Run: headless pygame with SDL's dummy video driver; simulated clock (each Clock.tick advances the game by its frame time, no real sleeping); random seed 0; keys injected as events and as key.get_pressed() state; no mouse input.
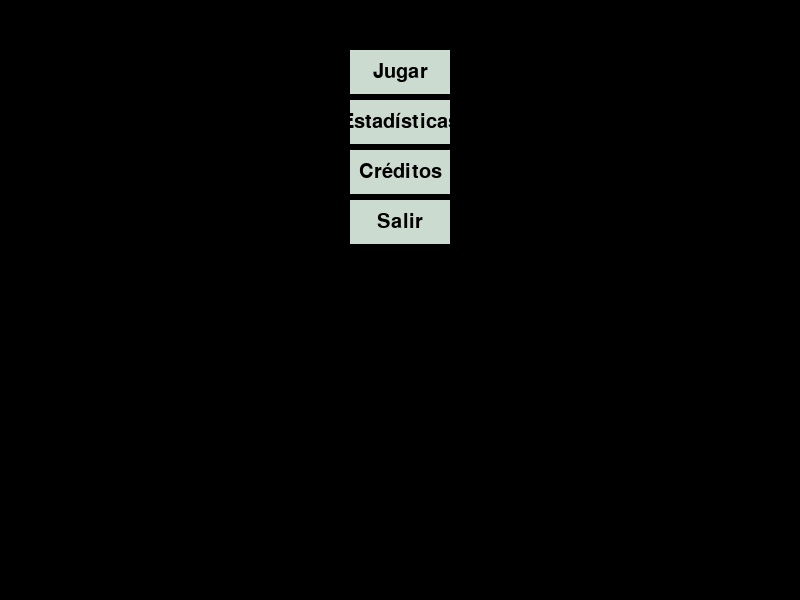
Frame 1 of 4 · flips 1–60 · no input
Frame 2 of 4 · flips 61–180 · tapped SPACE, RETURN · held RIGHT (→), D · screen unchanged from frame 1, image omitted
Frame 3 of 4 · flips 181–300 · held DOWN (↓), S · screen unchanged from frame 2, image omitted
Frame 4 of 4 · flips 301–420 · held LEFT (←), A, UP (↑), W · screen unchanged from frame 3, image omitted

The pygame program that drew these frames:

import pygame

SCREEN_WIDTH = 800
SCREEN_HEIGHT = 600

pygame.init()

SCREEN = pygame.display.set_mode((SCREEN_WIDTH, SCREEN_HEIGHT))

pygame.display.set_caption("Mi pygame")

color_botones = (203, 219, 208)
fondo = (245, 245, 245)
fuente = pygame.font.SysFont("Arial", 30)

def draw_button(texto: str, x: int, y: int) -> pygame.Rect:
    ancho = 100
    alto = 44
    rect = pygame.Rect(x, y, ancho, alto)

    pygame.draw.rect(surface=SCREEN, color=color_botones, rect=rect)

    text_surf = fuente.render(texto, True, (0,0,0))
    text_rect = text_surf.get_rect(center=rect.center)
    SCREEN.blit(text_surf, text_rect)

    return rect


running = True
while running:
    for evento in pygame.event.get():
        if evento.type == pygame.QUIT:
            running = False

    botones = ["Jugar", "Estadísticas", "Créditos", "Salir"]

    for i, boton in enumerate(botones):
        draw_button(boton, (SCREEN_WIDTH / 2 - 100 / 2), i * 50 + 50)
    pygame.display.flip()

pygame.quit()
